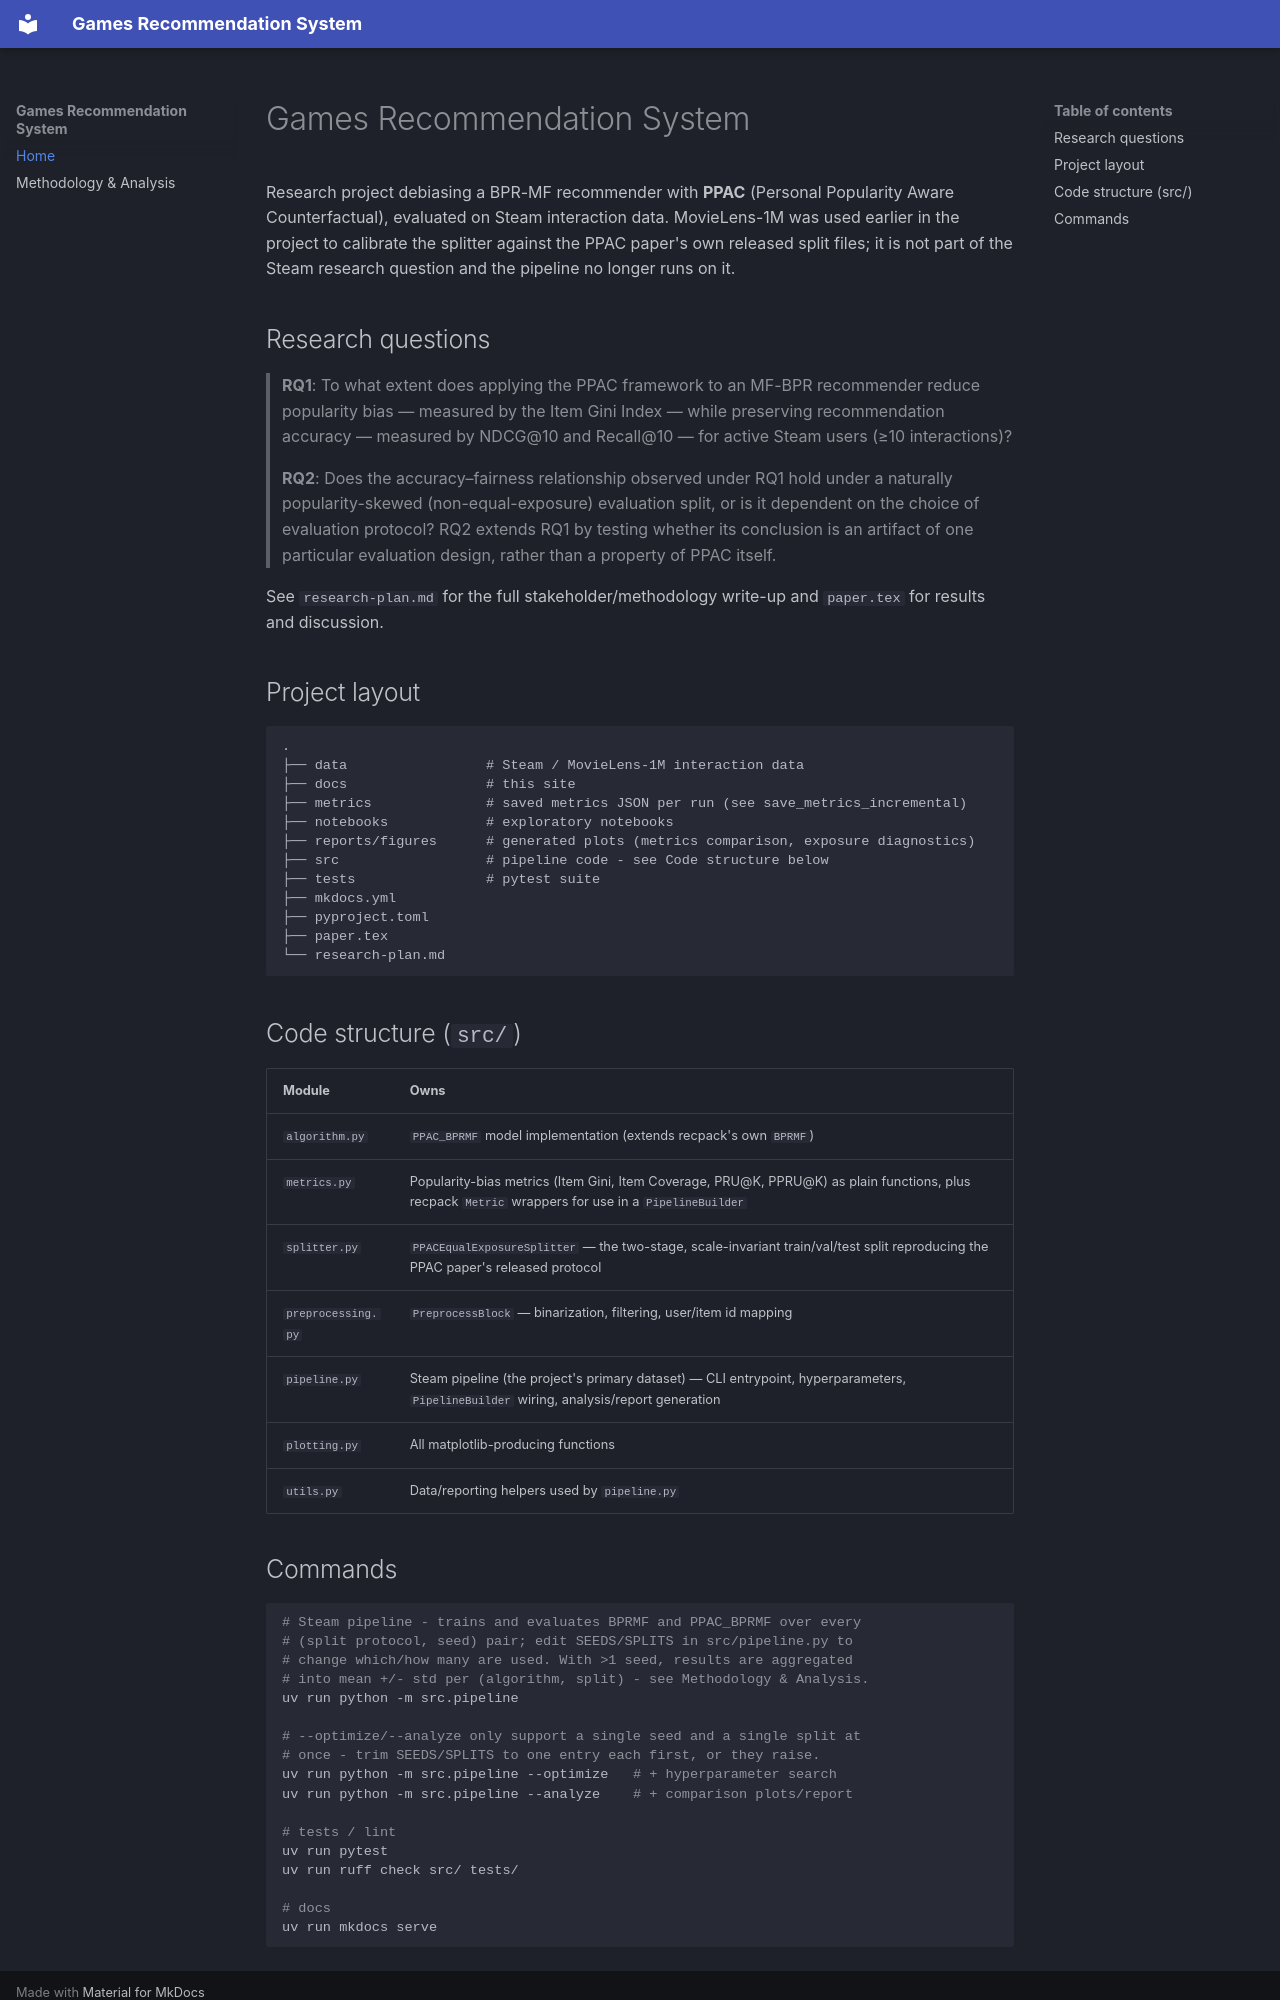

repository: sclatch1/recommenderSystems · page: index.html · generator: mkdocs

# Games Recommendation System

Research project debiasing a BPR-MF recommender with **PPAC** (Personal
Popularity Aware Counterfactual), evaluated on Steam interaction data.
MovieLens-1M was used earlier in the project to calibrate the splitter
against the PPAC paper's own released split files; it is not part of the
Steam research question and the pipeline no longer runs on it.

## Research questions

> **RQ1**: To what extent does applying the PPAC framework to an MF-BPR recommender
> reduce popularity bias — measured by the Item Gini Index — while
> preserving recommendation accuracy — measured by NDCG@10 and Recall@10 —
> for active Steam users (≥10 interactions)?

> **RQ2**: Does the accuracy–fairness relationship observed under RQ1 hold
> under a naturally popularity-skewed (non-equal-exposure) evaluation
> split, or is it dependent on the choice of evaluation protocol? RQ2
> extends RQ1 by testing whether its conclusion is an artifact of one
> particular evaluation design, rather than a property of PPAC itself.

See `research-plan.md` for the full stakeholder/methodology write-up and
`paper.tex` for results and discussion.

## Project layout

```
.
├── data                 # Steam / MovieLens-1M interaction data
├── docs                 # this site
├── metrics              # saved metrics JSON per run (see save_metrics_incremental)
├── notebooks            # exploratory notebooks
├── reports/figures      # generated plots (metrics comparison, exposure diagnostics)
├── src                  # pipeline code - see Code structure below
├── tests                # pytest suite
├── mkdocs.yml
├── pyproject.toml
├── paper.tex
└── research-plan.md
```

## Code structure (`src/`)

| Module | Owns |
|---|---|
| `algorithm.py` | `PPAC_BPRMF` model implementation (extends recpack's own `BPRMF`) |
| `metrics.py` | Popularity-bias metrics (Item Gini, Item Coverage, PRU@K, PPRU@K) as plain functions, plus recpack `Metric` wrappers for use in a `PipelineBuilder` |
| `splitter.py` | `PPACEqualExposureSplitter` — the two-stage, scale-invariant train/val/test split reproducing the PPAC paper's released protocol |
| `preprocessing.py` | `PreprocessBlock` — binarization, filtering, user/item id mapping |
| `pipeline.py` | Steam pipeline (the project's primary dataset) — CLI entrypoint, hyperparameters, `PipelineBuilder` wiring, analysis/report generation |
| `plotting.py` | All matplotlib-producing functions |
| `utils.py` | Data/reporting helpers used by `pipeline.py` |
